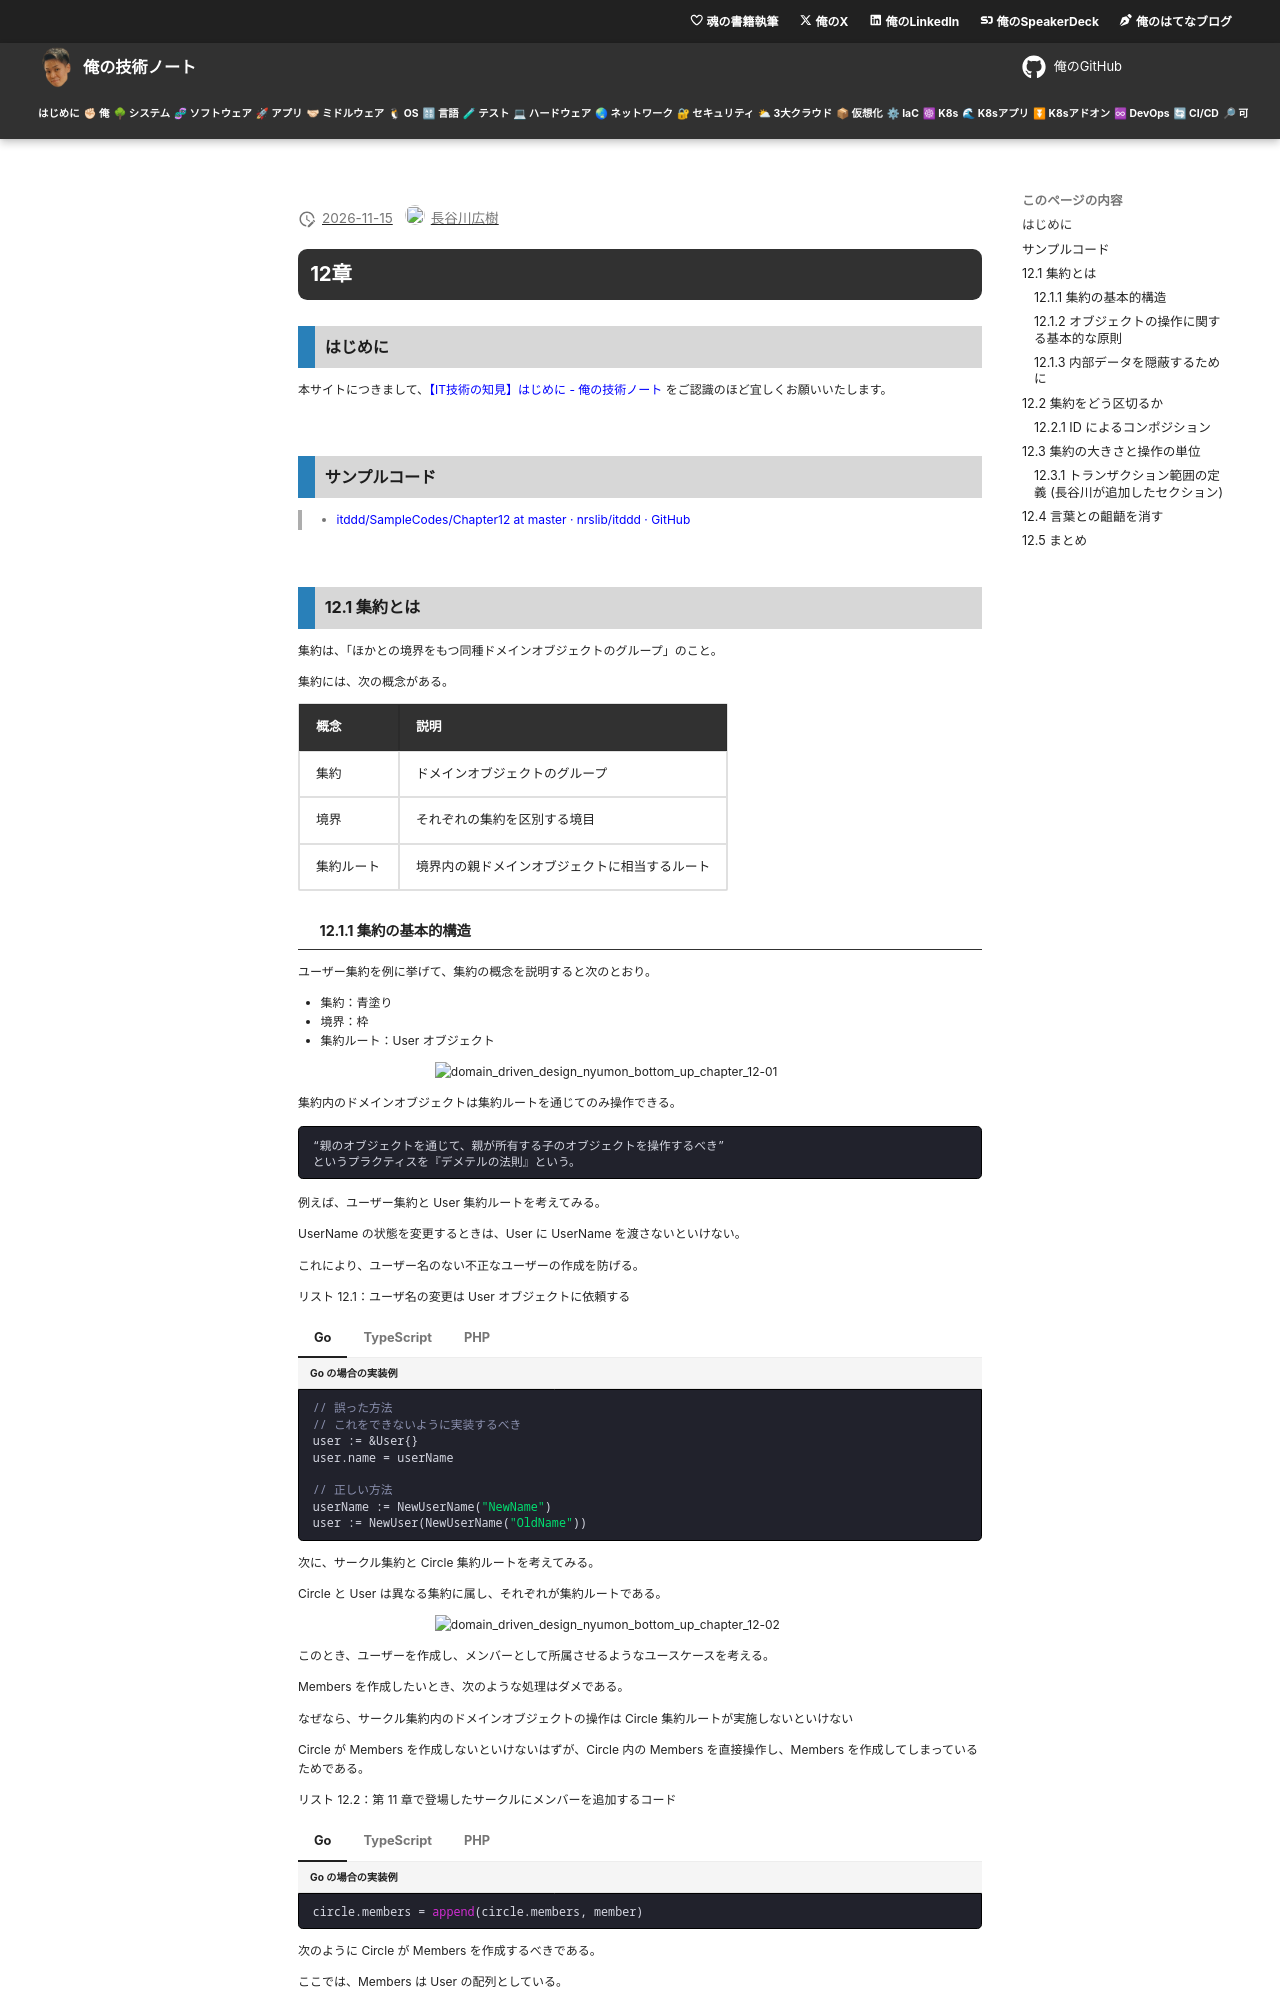

repository: hiroki-it/tech-notebook · page: software/draft/software_application_architecture_backend_domain_driven_design_nyumon_bottom_up_aggregate.html · generator: mkdocs

---
title: 【IT技術の知見】12章
description: 12章の知見を記録しています。
---

# 12章

## はじめに

本サイトにつきまして、[【IT技術の知見】はじめに - 俺の技術ノート](https://hiroki-it.github.io/tech-notebook/) をご認識のほど宜しくお願いいたします。

<br>

## サンプルコード

> - [itddd/SampleCodes/Chapter12 at master · nrslib/itddd · GitHub](https://github.com/nrslib/itddd/tree/master/SampleCodes/Chapter12)

<br>

## 12.1 集約とは

集約は、「ほかとの境界をもつ同種ドメインオブジェクトのグループ」のこと。

集約には、次の概念がある。

<table>
  <thead>
    <tr>
      <th>概念</th>
      <th>説明</th>
    </tr>
  </thead>
  <tbody>
    <tr>
      <td>集約</td>
      <td>ドメインオブジェクトのグループ</td>
    </tr>
    <tr>
      <td>境界</td>
      <td>それぞれの集約を区別する境目</td>
    </tr>
    <tr>
      <td>集約ルート</td>
      <td>境界内の親ドメインオブジェクトに相当するルート</td>
    </tr>
  </tbody>
</table>
